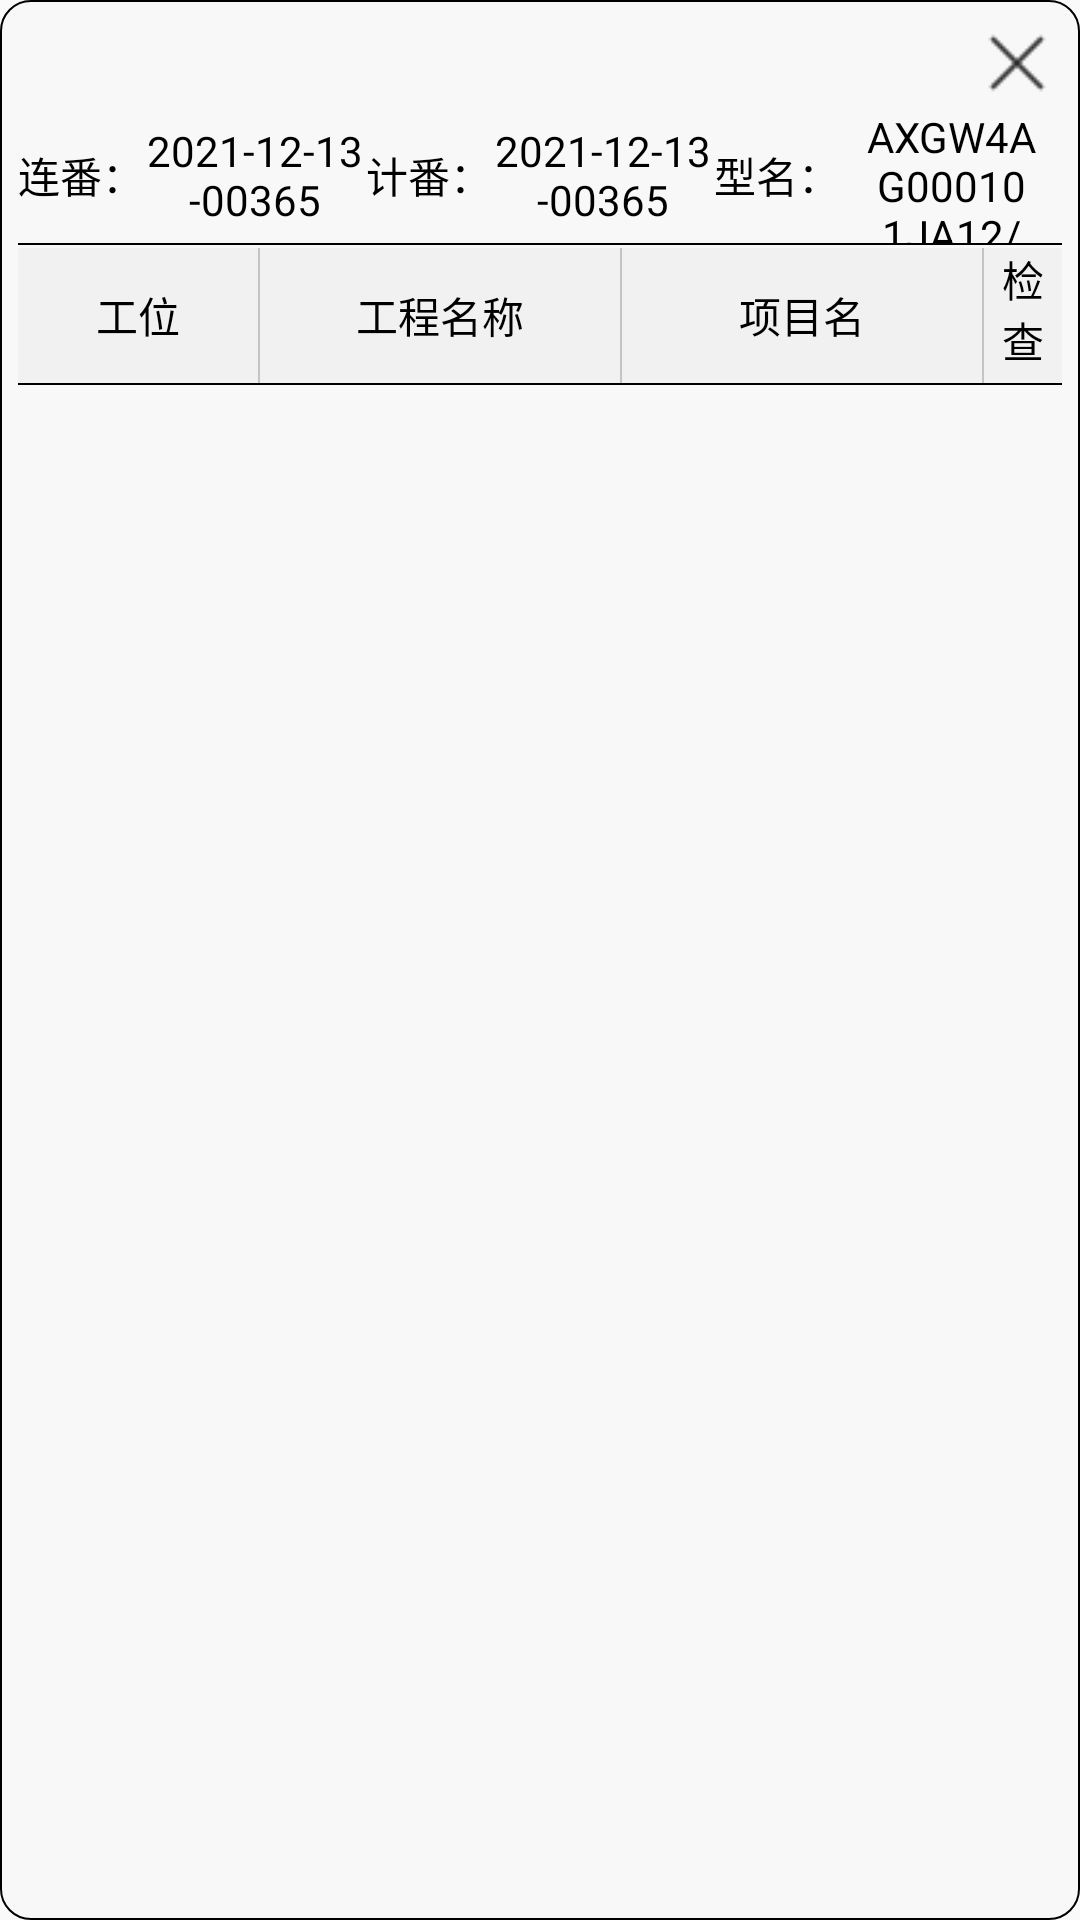

The Android layout XML behind this screen, and the referenced resources:
<!-- AndroidManifest.xml: application theme Theme.TabMainProject -->
<!-- res/layout/dialog_workrecord.xml -->
<?xml version="1.0" encoding="utf-8"?>
<LinearLayout xmlns:android="http://schemas.android.com/apk/res/android"
    xmlns:app="http://schemas.android.com/apk/res-auto"
    android:layout_width="match_parent"
    android:layout_height="wrap_content"
    android:padding="6dp"
    android:background="@drawable/shape_solid_white_corner_5"
    android:orientation="vertical">

    <ImageView
        android:id="@+id/close"
        android:layout_width="30dp"
        android:layout_height="30dp"
        android:layout_margin="@dimen/dp_10"
        android:layout_gravity="right"
        android:src="@mipmap/close_change" />

    <LinearLayout
        android:id="@+id/line1"
        android:layout_width="match_parent"
        android:layout_height="wrap_content"
        android:layout_below="@+id/inc_title">

        <LinearLayout
            android:id="@+id/lin_lf"
            android:layout_width="0dp"
            android:layout_height="45dp"
            android:layout_weight="1"
            android:gravity="center"
            android:visibility="visible">

            <TextView
                android:layout_width="wrap_content"
                android:layout_height="match_parent"
                android:gravity="center"
                android:text="连番："
                android:textColor="@color/black" />

            <TextView
                android:id="@+id/tv_lf"
                android:layout_width="wrap_content"
                android:layout_height="match_parent"
                android:gravity="center"
                android:text="2021-12-13-00365"
                android:textColor="@color/black" />

        </LinearLayout>


        <LinearLayout
            android:id="@+id/lin_jf"
            android:layout_width="0dp"
            android:layout_height="45dp"
            android:layout_weight="1"
            android:gravity="center"
            android:visibility="visible">

            <TextView
                android:layout_width="wrap_content"
                android:layout_height="match_parent"
                android:gravity="center"
                android:text="计番："
                android:textColor="@color/black" />

            <TextView
                android:id="@+id/tv_jf"
                android:layout_width="wrap_content"
                android:layout_height="match_parent"
                android:gravity="center"
                android:text="2021-12-13-00365"
                android:textColor="@color/black" />
        </LinearLayout>

        <LinearLayout
            android:id="@+id/lin_zh"
            android:layout_width="0dp"
            android:layout_height="45dp"
            android:layout_weight="1"
            android:gravity="center"
            android:visibility="gone">

            <TextView
                android:layout_width="wrap_content"
                android:layout_height="match_parent"
                android:gravity="center"
                android:text="组合计番："
                android:textColor="@color/black" />

            <TextView
                android:id="@+id/tv_zhjf"
                android:layout_width="wrap_content"
                android:layout_height="match_parent"
                android:gravity="center"
                android:text="2021-12-13-00365"
                android:textColor="@color/black" />
        </LinearLayout>

        <LinearLayout
            android:id="@+id/lin_xm"
            android:layout_width="0dp"
            android:layout_height="45dp"
            android:layout_weight="1"
            android:gravity="center"
            android:visibility="visible">

            <TextView
                android:layout_width="wrap_content"
                android:layout_height="match_parent"
                android:gravity="center"
                android:text="型名："
                android:textColor="@color/black" />

            <TextView
                android:id="@+id/tv_xm"
                android:layout_width="wrap_content"
                android:layout_height="match_parent"
                android:gravity="center"
                android:text="AXGW4AG000101JA12/CH"
                android:textColor="@color/black" />

        </LinearLayout>


    </LinearLayout>


    <View
        android:layout_width="match_parent"
        android:layout_height="0.5dp"
        android:layout_below="@+id/line1"
        android:background="@color/black" />

    <include
        android:id="@+id/inc"
        layout="@layout/header_dialog"
        android:layout_width="match_parent"
        android:layout_height="45dp"
        android:layout_below="@+id/line1"
        android:layout_marginTop="1dp" />

    <View
        android:layout_width="match_parent"
        android:layout_height="0.5dp"
        android:layout_below="@+id/line1"
        android:background="@color/black" />

    <androidx.recyclerview.widget.RecyclerView
        android:id="@+id/recyclerView"
        android:layout_width="match_parent"
        android:layout_height="wrap_content"
        android:paddingBottom="5dp"
        app:layoutManager="androidx.recyclerview.widget.LinearLayoutManager" />


</LinearLayout>
<!-- res/layout/header_dialog.xml (included above) -->
<?xml version="1.0" encoding="utf-8"?>
<LinearLayout xmlns:android="http://schemas.android.com/apk/res/android"
    android:layout_width="match_parent"
    android:layout_height="50dp"
    android:background="#f1f1f1"
    android:orientation="horizontal">

    <LinearLayout
        android:layout_width="wrap_content"
        android:layout_height="wrap_content">

        <TextView
            android:layout_width="80dp"
            android:layout_height="match_parent"
            android:gravity="center"
            android:text="工位"
            android:textColor="@color/black"
            android:textSize="14dp" />

        <View
            android:layout_width="0.5dp"
            android:layout_height="match_parent"
            android:background="@color/line_color" />


        <TextView
            android:layout_width="120dp"
            android:layout_height="match_parent"
            android:gravity="center"
            android:text="工程名称"
            android:textColor="@color/black"
            android:textSize="14dp" />

        <View
            android:layout_width="0.5dp"
            android:layout_height="match_parent"
            android:background="@color/line_color" />


        <TextView
            android:layout_width="120dp"
            android:layout_height="match_parent"
            android:gravity="center"
            android:text="项目名"
            android:textColor="@color/black"
            android:textSize="14dp" />

        <View
            android:layout_width="0.5dp"
            android:layout_height="match_parent"
            android:background="@color/line_color" />

    </LinearLayout>


    <LinearLayout
        android:layout_width="0dp"
        android:layout_height="match_parent"
        android:layout_weight="1">

        <LinearLayout
            android:id="@+id/lin_Specification"
            android:layout_width="81dp"
            android:layout_height="wrap_content"
            android:visibility="gone">

            <TextView
                android:id="@+id/row0"
                android:layout_width="80.5dp"
                android:layout_height="match_parent"
                android:gravity="center"
                android:text="规格"
                android:textColor="@color/black"
                android:textSize="14dp" />

            <View
                android:layout_width="0.5dp"
                android:layout_height="match_parent"
                android:background="@color/line_color" />


        </LinearLayout>

        <TextView
            android:layout_width="0dp"
            android:layout_height="match_parent"
            android:layout_weight="1"
            android:gravity="center"
            android:text="检查确认点"
            android:textColor="@color/black"
            android:textSize="14dp" />

    </LinearLayout>

    <LinearLayout
        android:id="@+id/lin_sprule"
        android:layout_width="0dp"
        android:layout_height="wrap_content"
        android:layout_weight="0.3"
        android:visibility="gone">

        <LinearLayout
            android:id="@+id/lin_RemarkBench"
            android:layout_width="0dp"
            android:layout_height="match_parent"
            android:layout_weight="1.6"
            android:visibility="gone">

            <View
                android:layout_width="0.5dp"
                android:layout_height="match_parent"
                android:background="@color/line_color" />

            <TextView
                android:id="@+id/benchmark"
                android:layout_width="0dp"
                android:layout_height="50dp"
                android:layout_weight="1"
                android:gravity="center"
                android:text="基准"
                android:textColor="@color/black"
                android:textSize="14dp" />
        </LinearLayout>

    </LinearLayout>

    
    <LinearLayout
        android:id="@+id/lin_examDR"
        android:layout_width="wrap_content"
        android:layout_height="wrap_content"
        android:orientation="horizontal"
        android:visibility="gone">

        <View
            android:layout_width="0.5dp"
            android:layout_height="match_parent"
            android:background="@color/line_color" />

        <TextView
            android:layout_width="100dp"
            android:layout_height="match_parent"
            android:gravity="center"
            android:text="检查者"
            android:textColor="@color/black" />

        <View
            android:layout_width="0.5dp"
            android:layout_height="match_parent"
            android:background="@color/line_color" />

        <TextView
            android:layout_width="100dp"
            android:layout_height="match_parent"
            android:gravity="center"
            android:text="检查日"
            android:textColor="@color/black" />
    </LinearLayout>

</LinearLayout>
<!-- resources referenced by this layout -->
<resources>
  <color name="black">#FF000000</color>
  <color name="line_color">#c4c4c4</color>
  <!-- drawable shape_solid_white_corner_5 (drawable) -->
  <?xml version="1.0" encoding="utf-8"?>
  <shape xmlns:android="http://schemas.android.com/apk/res/android">
  
      <corners android:radius="10dp" />
      <solid android:color="#F8F8F8" />
      <stroke
          android:width="0.5dp"
          android:color="@color/black" />
  </shape>
  <!-- mipmap close_change: png bitmap (mipmap-xhdpi, 304 bytes) -->
  <style name="Theme.TabMainProject" parent="Theme.AppCompat.DayNight.DarkActionBar">
          
  
  
  
          
  
  
  
          <item name="windowNoTitle">true</item>
          
  
          
      </style>
</resources>
